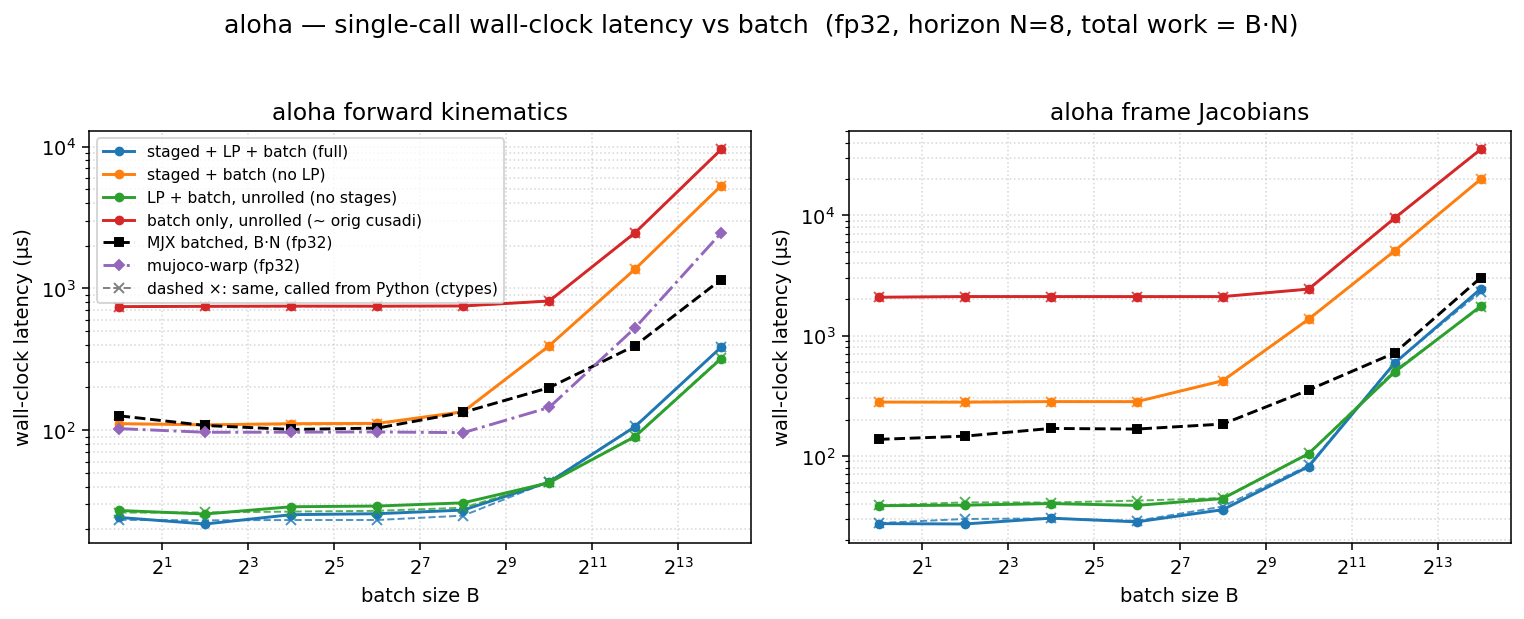

Source data for this figure (header and first rows):
dtype, func, config, batch, n_stages, grid_blocks, latency_us, wall_us
f32, fk, full, 1, 8, 8, 11.26, 24.19
f32, fk, staged, 1, 8, 8, 97.28, 111.1
f32, fk, lp, 1, 1, 1, 14.34, 27.09
f32, fk, batch, 1, 1, 1, 728, 742.9
f32, fk, full, 4, 8, 32, 10.56, 21.76
f32, fk, staged, 4, 8, 32, 96.26, 108.8
f32, fk, lp, 4, 1, 4, 14.34, 25.59
f32, fk, batch, 4, 1, 4, 732.9, 746.2
f32, fk, full, 16, 8, 128, 11.26, 25.31
f32, fk, staged, 16, 8, 128, 97.28, 111
f32, fk, lp, 16, 1, 16, 15.23, 28.79
f32, fk, batch, 16, 1, 16, 734.2, 749
f32, fk, full, 64, 8, 512, 12.13, 25.71
f32, fk, staged, 64, 8, 512, 98.3, 111.5
f32, fk, lp, 64, 1, 64, 15.36, 29.12
f32, fk, batch, 64, 1, 64, 734.1, 748.1
f32, fk, full, 256, 8, 2048, 13.31, 27.28
f32, fk, staged, 256, 8, 2048, 121.5, 134.8
f32, fk, lp, 256, 1, 256, 17.41, 30.67
f32, fk, batch, 256, 1, 256, 736.1, 750.9
f32, fk, full, 1024, 8, 8192, 29.7, 42.98
f32, fk, staged, 1024, 8, 8192, 380.9, 393.5
f32, fk, lp, 1024, 1, 1024, 30.72, 42.55
f32, fk, batch, 1024, 1, 1024, 801, 813.6
f32, fk, full, 4096, 8, 32768, 93.41, 105.9
f32, fk, staged, 4096, 8, 32768, 1355, 1369
f32, fk, lp, 4096, 1, 4096, 77.82, 90.1
f32, fk, batch, 4096, 1, 4096, 2457, 2470
f32, fk, full, 16384, 8, 131072, 371.7, 384.4
f32, fk, staged, 16384, 8, 131072, 5273, 5291
f32, fk, lp, 16384, 1, 16384, 306.9, 319.4
f32, fk, batch, 16384, 1, 16384, 9518, 9537
f32, fkjac, full, 1, 8, 8, 16.16, 27.31
f32, fkjac, staged, 1, 8, 8, 267.3, 279.9
f32, fkjac, lp, 1, 1, 1, 26.53, 38.5
f32, fkjac, batch, 1, 1, 1, 2074, 2087
f32, fkjac, full, 4, 8, 32, 15.36, 27.12
f32, fkjac, staged, 4, 8, 32, 267.3, 279.5
f32, fkjac, lp, 4, 1, 4, 26.62, 38.88
f32, fkjac, batch, 4, 1, 4, 2098, 2113
f32, fkjac, full, 16, 8, 128, 16.38, 30.31
f32, fkjac, staged, 16, 8, 128, 268.2, 282.6
f32, fkjac, lp, 16, 1, 16, 27.42, 40.1
f32, fkjac, batch, 16, 1, 16, 2098, 2113
f32, fkjac, full, 64, 8, 512, 16.67, 28.24
f32, fkjac, staged, 64, 8, 512, 270.3, 282.2
f32, fkjac, lp, 64, 1, 64, 26.75, 38.71
f32, fkjac, batch, 64, 1, 64, 2097, 2111
f32, fkjac, full, 256, 8, 2048, 22.53, 35.65
f32, fkjac, staged, 256, 8, 2048, 408.6, 421.2
f32, fkjac, lp, 256, 1, 256, 31.74, 44.12
f32, fkjac, batch, 256, 1, 256, 2098, 2112
f32, fkjac, full, 1024, 8, 8192, 69.63, 81.51
f32, fkjac, staged, 1024, 8, 8192, 1358, 1372
f32, fkjac, lp, 1024, 1, 1024, 92.16, 104.4
f32, fkjac, batch, 1024, 1, 1024, 2425, 2439
f32, fkjac, full, 4096, 8, 32768, 577.8, 591.4
f32, fkjac, staged, 4096, 8, 32768, 5059, 5076
f32, fkjac, lp, 4096, 1, 4096, 484.3, 498
f32, fkjac, batch, 4096, 1, 4096, 9482, 9502
... 4 more rows
